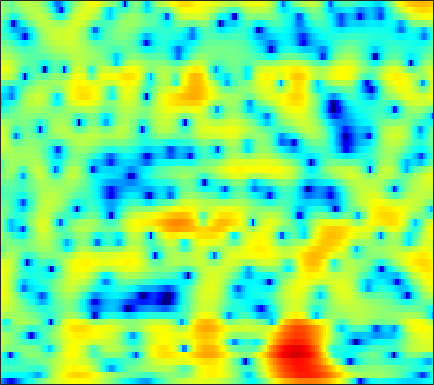

Source data for this figure (header and first rows):
-12.293, -13.805, -16.276, -19.314, -21.494, -21.776, -18.897, -16.532, -13.852, -11.696, -9.915, -8.7408, -7.3532, -6.1029, -5.2241, -4.127, -3.1027, -2.3692, -1.4238, -0.51283, 0.35866, 0.98379, 1.7806, 2.5341
-5.41, -5.782, -6.256, -6.653, -6.873, -7.04, -7.059, -7.006, -6.901, -6.829, -6.85, -6.967, -7.314, -7.947, -8.641, -9.854, -11.18, -11.71, -10.79, -8.308, -5.54, -3.629, -1.386, 0.5313
-3.039, -3.066, -3.117, -3.176, -3.219, -3.26, -3.273, -3.277, -3.286, -3.319, -3.38, -3.456, -3.615, -3.83, -4.02, -4.284, -4.496, -4.551, -4.378, -3.835, -2.929, -2.082, -0.8371, 0.4345
-4.023, -4.391, -4.85, -5.2, -5.342, -5.307, -5.005, -4.663, -4.136, -3.593, -3.085, -2.749, -2.365, -2.046, -1.837, -1.59, -1.357, -1.182, -0.9287, -0.6197, -0.2386, 0.0999, 0.6231, 1.228
-2.832, -4.528, -7.757, -13.29, -21.45, -16.47, -9.584, -6.671, -4.106, -2.381, -1.179, -0.5313, 0.06924, 0.4259, 0.5518, 0.5492, 0.3588, 0.09527, -0.4013, -1.016, -1.64, -1.998, -2.098, -1.527
1.896, 1.318, 0.5605, -0.09067, -0.4224, -0.6381, -0.6281, -0.5049, -0.2999, -0.1157, 0.04606, 0.1333, 0.1774, 0.1184, -0.01443, -0.328, -0.8324, -1.355, -2.293, -3.596, -5.414, -7.196, -9.471, -9.003
2.918, 2.511, 1.948, 1.37, 0.9431, 0.3732, -0.2206, -0.6802, -1.327, -2.002, -2.683, -3.184, -3.812, -4.317, -4.555, -4.658, -4.526, -4.323, -3.984, -3.61, -3.186, -2.832, -2.249, -1.5
2.889, 2.378, 1.727, 1.104, 0.6523, 0.04012, -0.6459, -1.255, -2.259, -3.599, -5.487, -7.423, -11.09, -17.07, -22.07, -15.88, -10.81, -8.352, -6.052, -4.424, -3.156, -2.329, -1.328, -0.3508
0.3746, -0.9281, -2.105, -2.24, -1.814, -1.057, -0.4736, -0.2598, -0.2891, -0.6987, -1.437, -2.124, -3.112, -3.989, -4.405, -4.444, -4.047, -3.665, -3.242, -3.018, -2.941, -2.891, -2.67, -2.055
-1.197, -3.701, -6.198, -5.006, -3.007, -0.797, 0.7106, 1.443, 2.024, 2.276, 2.288, 2.167, 1.835, 1.404, 1.061, 0.5989, 0.04107, -0.5144, -1.506, -2.868, -4.901, -7.204, -12.7, -22.89
2.692, 2.261, 1.832, 1.589, 1.53, 1.547, 1.602, 1.618, 1.565, 1.417, 1.171, 0.9124, 0.4824, 0.01335, -0.3637, -0.9272, -1.554, -2.05, -2.724, -3.373, -4.013, -4.411, -4.708, -4.572
4.341, 4.054, 3.659, 3.251, 2.937, 2.506, 2.05, 1.692, 1.177, 0.6066, -0.02423, -0.5255, -1.202, -1.917, -2.496, -3.288, -4.01, -4.457, -4.921, -5.182, -5.207, -5.051, -4.627, -4.039
5.561, 5.243, 4.737, 4.147, 3.648, 2.916, 2.109, 1.468, 0.5786, -0.3437, -1.296, -2.028, -3.062, -4.219, -5.167, -6.553, -8.135, -9.424, -11.02, -11.66, -10.7, -9.324, -7.339, -5.524
6.242, 5.867, 5.199, 4.349, 3.589, 2.424, 1.099, 0.02296, -1.453, -2.871, -4.118, -4.916, -5.829, -6.63, -7.258, -8.388, -10.16, -11.95, -15, -17.09, -14.33, -11.21, -7.834, -5.28
6.247, 5.828, 5.021, 3.916, 2.872, 1.164, -0.9823, -2.978, -6.283, -10.54, -14.69, -14.77, -12.04, -9.762, -8.727, -7.949, -7.504, -7.247, -6.953, -6.544, -5.772, -4.993, -3.815, -2.568
5.932, 5.513, 4.722, 3.647, 2.645, 1.023, -0.9296, -2.634, -5.213, -7.86, -9.751, -10.1, -9.258, -8.051, -7.338, -6.534, -5.832, -5.458, -5.053, -4.63, -4.131, -3.739, -3.127, -2.382
5.969, 5.579, 4.896, 4.011, 3.228, 2.025, 0.7032, -0.3385, -1.731, -3.022, -4.053, -4.618, -5.072, -5.334, -5.352, -5.199, -5.096, -5.12, -5.207, -5.354, -5.708, -6.008, -6.243, -6.001
6.153, 5.821, 5.247, 4.514, 3.858, 2.817, 1.585, 0.5601, -0.9355, -2.553, -4.135, -5.175, -6.154, -6.495, -6.249, -5.694, -5.356, -5.188, -5.242, -5.87, -7.339, -9.096, -13.33, -26.93
4.904, 4.787, 4.531, 4.122, 3.676, 2.855, 1.705, 0.6105, -1.249, -3.779, -7.449, -11.68, -23.66, -16.09, -10.71, -7.211, -5.168, -4.114, -3.391, -3.27, -3.425, -3.772, -4.31, -4.396
0.4105, 1.18, 1.916, 2.282, 2.3, 2.064, 1.51, 0.8837, -0.1921, -1.491, -2.939, -3.919, -4.765, -4.619, -3.885, -2.925, -1.829, -1.147, -0.5805, -0.1628, 0.1049, 0.1341, 0.1508, 0.1927
-3.007, -1.438, -0.1166, 0.5854, 0.8239, 0.8658, 0.7173, 0.4947, 0.1262, -0.225, -0.5109, -0.6492, -0.6636, -0.4098, -0.2369, 0.192, 0.7421, 1.036, 1.38, 1.661, 1.698, 1.657, 1.497, 1.106
0.26, 0.2059, 0.1053, -0.1227, -0.3159, -0.6946, -1.095, -1.367, -1.662, -1.824, -1.754, -1.537, -1.016, -0.3568, 0.08274, 0.864, 1.479, 1.843, 2.312, 2.542, 2.528, 2.457, 2.109, 1.479
1.878, 0.8851, -0.475, -1.761, -2.632, -3.625, -4.611, -5.316, -6.352, -7.298, -7.444, -6.595, -4.656, -2.667, -1.139, 0.5657, 1.726, 2.446, 3.135, 3.419, 3.513, 3.349, 2.867, 2.219
1.817, -0.259, -3.57, -7.313, -9.687, -10.22, -9.487, -9.472, -10.55, -13.86, -18.89, -14.44, -7.763, -3.557, -1.123, 1.108, 2.748, 3.709, 4.408, 4.765, 4.698, 4.332, 3.577, 2.419
1.581, -0.5084, -3.939, -7.993, -10.27, -10.35, -8.569, -7.573, -6.632, -5.859, -5.023, -4.07, -2.524, -0.7854, 0.6609, 2.055, 3.337, 4.091, 4.653, 4.966, 4.731, 4.329, 3.322, 1.652
1.287, 0.2683, -1.144, -2.475, -3.356, -4.116, -4.701, -4.89, -5.006, -4.837, -4.333, -3.742, -2.654, -1.333, -0.3191, 0.9122, 2.111, 2.693, 3.391, 3.73, 3.745, 3.553, 2.914, 1.951
0.4119, -0.04442, -0.763, -1.64, -2.39, -3.482, -4.744, -5.825, -7.424, -9.023, -9.603, -8.837, -6.692, -4.202, -2.711, -0.7698, 0.7141, 1.615, 2.583, 3.144, 3.498, 3.521, 3.396, 3.021
-1.33, -1.357, -1.62, -2.12, -2.679, -3.763, -5.176, -6.653, -9.27, -13.3, -17.59, -15.1, -9.734, -5.978, -3.91, -1.635, -0.04218, 1.003, 2, 2.753, 3.216, 3.42, 3.524, 3.438
-3.246, -2.839, -2.608, -2.663, -2.853, -3.341, -3.999, -4.557, -5.29, -5.846, -5.913, -5.568, -4.634, -3.407, -2.44, -1.117, -0.02117, 0.7402, 1.494, 2.146, 2.553, 2.79, 2.927, 2.942
-3.374, -2.886, -2.493, -2.377, -2.418, -2.587, -2.891, -3.124, -3.415, -3.515, -3.407, -3.154, -2.619, -1.909, -1.26, -0.485, 0.3204, 0.8194, 1.378, 1.782, 2.043, 2.163, 2.194, 2.16
-1.578, -1.322, -1.103, -1.067, -1.202, -1.556, -2.108, -2.628, -3.338, -3.867, -3.957, -3.635, -2.762, -1.659, -0.7813, 0.1957, 1.033, 1.458, 1.907, 2.043, 2.018, 1.831, 1.535, 1.161
0.008873, 0.3835, 0.7701, 0.9236, 0.8043, 0.2249, -0.8879, -2.196, -4.844, -9.189, -13.34, -10.08, -5.035, -1.687, -0.04313, 1.606, 2.603, 3.053, 3.239, 3.049, 2.416, 1.696, 0.369, -1.273
-2.723, -0.9704, 0.5788, 1.422, 1.698, 1.559, 0.9143, 0.08396, -1.394, -3.014, -3.761, -3.139, -1.36, 0.5221, 1.577, 2.692, 3.264, 3.484, 3.266, 2.705, 1.584, 0.4627, -1.846, -5.07
-2.752, -1.341, 0.07131, 0.9703, 1.359, 1.602, 1.58, 1.44, 1.204, 0.9979, 0.9534, 1.054, 1.344, 1.681, 1.92, 2.155, 2.129, 1.961, 1.483, 0.6842, -0.3757, -1.418, -2.943, -4.605
1.037, 1.243, 1.519, 1.736, 1.827, 1.879, 1.857, 1.825, 1.761, 1.725, 1.723, 1.735, 1.756, 1.734, 1.714, 1.525, 1.26, 0.8775, 0.2909, -0.6078, -1.739, -2.79, -4.378, -6.292
3.341, 3.114, 2.765, 2.379, 2.094, 1.715, 1.408, 1.25, 1.147, 1.159, 1.231, 1.297, 1.351, 1.361, 1.275, 1.064, 0.7264, 0.4139, -0.2051, -0.9278, -1.951, -2.844, -4.452, -6.6
4.735, 4.153, 3.218, 2.091, 1.161, -0.1139, -1.156, -1.606, -1.581, -1.077, -0.4205, 0.01629, 0.4267, 0.608, 0.569, 0.4298, 0.08983, -0.1646, -0.5787, -0.9584, -1.31, -1.661, -2.147, -2.772
5.397, 4.568, 3.143, 1.21, -0.7432, -4.407, -10.49, -16.1, -10.06, -5.223, -2.594, -1.423, -0.5884, -0.4311, -0.5996, -1.263, -2.124, -2.857, -3.275, -3.127, -2.343, -1.682, -0.838, -0.1429
4.566, 3.904, 2.784, 1.374, 0.06231, -1.856, -3.67, -4.414, -4.02, -2.84, -1.711, -1.145, -0.8838, -1.227, -1.949, -3.72, -6.922, -10.88, -22.57, -12.34, -6.37, -3.709, -1.372, 0.2259
1.912, 1.684, 1.294, 0.8561, 0.4696, 0.02618, -0.3191, -0.4647, -0.4693, -0.3512, -0.2156, -0.1929, -0.3498, -0.7619, -1.348, -2.342, -3.741, -4.683, -5.284, -4.799, -3.38, -2.182, -0.8571, 0.2524
-2.012, -1.734, -1.401, -1.137, -0.9311, -0.7198, -0.4937, -0.3114, -0.07278, 0.1836, 0.3896, 0.4803, 0.5202, 0.4343, 0.2817, 0.003759, -0.2368, -0.4757, -0.5772, -0.5473, -0.4077, -0.1808, 0.08283, 0.3527
-6.612, -5.677, -4.615, -3.771, -3.186, -2.491, -1.8, -1.282, -0.6086, 0.02643, 0.5936, 0.9716, 1.374, 1.633, 1.791, 1.829, 1.822, 1.763, 1.558, 1.362, 1.057, 0.7355, 0.3337, -0.1637
-9.804, -8.481, -7.364, -6.587, -6.168, -5.327, -4.24, -3.255, -1.878, -0.586, 0.556, 1.299, 2.101, 2.727, 3.067, 3.386, 3.45, 3.453, 3.23, 2.78, 2.127, 1.403, 0.1089, -1.651
-9.546, -9.179, -9.542, -11.05, -12.93, -14.45, -11.21, -8.072, -4.763, -2.311, -0.4672, 0.5914, 1.734, 2.623, 3.097, 3.615, 3.896, 3.929, 3.865, 3.468, 2.779, 2.094, 0.6932, -1.309
-6.891, -7.005, -7.742, -9.404, -10.88, -11.94, -10.13, -8.087, -5.599, -3.781, -2.361, -1.47, -0.4071, 0.506, 1.121, 1.769, 2.327, 2.525, 2.639, 2.61, 2.335, 2.008, 1.507, 0.9202
-1.44, -1.45, -1.717, -2.154, -2.501, -2.965, -3.292, -3.502, -3.868, -4.312, -4.713, -4.63, -3.882, -2.59, -1.531, -0.442, 0.3302, 0.7799, 0.9973, 1.135, 1.227, 1.226, 1.298, 1.414
4.125, 4.066, 3.793, 3.358, 2.878, 2.057, 0.9435, -0.1544, -2.272, -5.55, -11.74, -24.49, -12.22, -6.146, -3.715, -1.964, -1.305, -1.192, -1.5, -2.143, -2.332, -1.943, -1.12, -0.2186
5.822, 5.705, 5.416, 4.938, 4.449, 3.637, 2.576, 1.592, 0.0631, -1.668, -3.297, -4.05, -4.096, -3.423, -2.952, -2.635, -3.053, -4.123, -6.592, -11.71, -27.05, -14.25, -7.378, -4.148
4.662, 4.542, 4.279, 3.871, 3.477, 2.864, 2.139, 1.529, 0.7067, -0.08898, -0.7789, -1.189, -1.607, -1.886, -2.127, -2.463, -3.016, -3.713, -4.841, -5.941, -6.363, -5.962, -4.792, -3.555
2.916, 2.797, 2.535, 2.17, 1.844, 1.329, 0.775, 0.3406, -0.2251, -0.7532, -1.188, -1.455, -1.706, -1.858, -1.95, -2.06, -2.153, -2.17, -2.245, -2.252, -2.112, -1.853, -1.426, -0.9638
1.065, 0.9216, 0.614, 0.2033, -0.1623, -0.7327, -1.35, -1.812, -2.411, -2.923, -3.289, -3.424, -3.397, -3.183, -2.889, -2.46, -1.993, -1.61, -1.105, -0.6267, -0.1724, 0.1595, 0.6074, 1.039
-0.8179, -1.014, -1.418, -1.984, -2.514, -3.303, -4.218, -4.964, -6.023, -7.038, -7.819, -8.011, -7.589, -6.489, -5.439, -3.978, -2.649, -1.802, -0.7637, 0.1253, 0.8763, 1.339, 1.888, 2.359
-2.515, -2.825, -3.472, -4.353, -5.141, -6.257, -7.47, -8.508, -10.26, -12.86, -17.27, -22.54, -18.23, -11.7, -8.551, -5.436, -3.164, -1.843, -0.4332, 0.6793, 1.548, 2.082, 2.638, 3.067
-3.192, -3.82, -5.119, -6.875, -8.33, -10.21, -11.29, -11.55, -11.57, -11.84, -12.25, -12.13, -10.63, -7.996, -5.978, -3.617, -1.682, -0.4962, 0.7308, 1.643, 2.306, 2.684, 3.023, 3.229
-1.723, -2.691, -4.652, -7.664, -11.01, -19.68, -24.1, -15.22, -10.44, -7.787, -6.025, -4.897, -3.483, -2.069, -1.074, 0.16, 1.223, 1.894, 2.556, 2.96, 3.142, 3.115, 2.944, 2.631
0.8401, 0.002936, -1.366, -2.932, -4.113, -5.366, -5.625, -5.148, -3.909, -2.533, -1.254, -0.405, 0.6198, 1.491, 2.071, 2.673, 3.086, 3.269, 3.34, 3.187, 2.764, 2.25, 1.323, 0.09991
1.917, 1.208, 0.3266, -0.4179, -0.8358, -1.092, -1.02, -0.7587, -0.2131, 0.4333, 1.119, 1.578, 2.104, 2.493, 2.714, 2.87, 2.854, 2.693, 2.309, 1.676, 0.7216, -0.1707, -1.765, -3.842
1.841, 0.8204, -0.4018, -1.206, -1.386, -1.004, -0.2422, 0.4431, 1.274, 1.986, 2.505, 2.774, 2.94, 2.931, 2.788, 2.536, 2.218, 1.939, 1.421, 0.6673, -0.4193, -1.543, -3.549, -6.271
